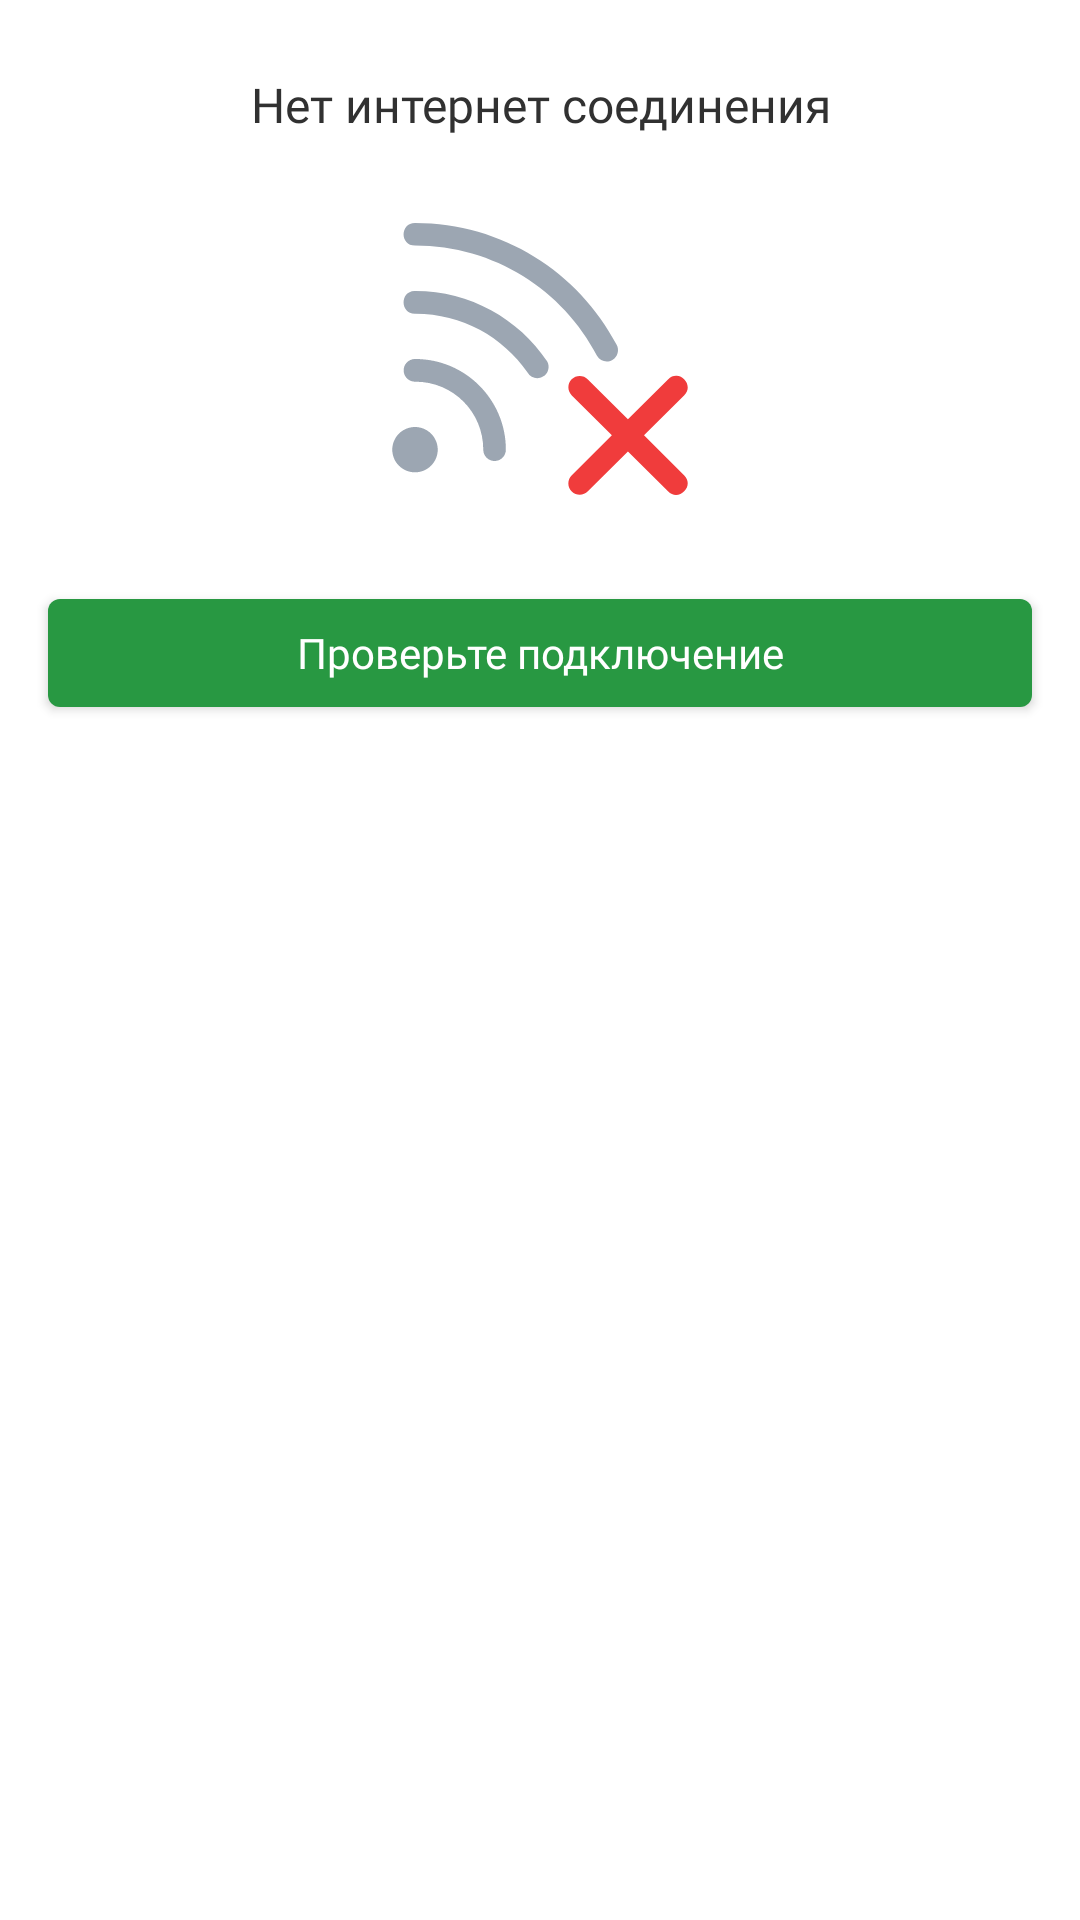

Android layout source for this screen:
<!-- AndroidManifest.xml: application theme Theme.UZBExchangeRate -->
<!-- res/layout/dialog_no_connection.xml -->
<?xml version="1.0" encoding="utf-8"?>
<androidx.appcompat.widget.LinearLayoutCompat xmlns:android="http://schemas.android.com/apk/res/android"
    xmlns:app="http://schemas.android.com/apk/res-auto"
    xmlns:tools="http://schemas.android.com/tools"
    android:layout_width="match_parent"
    android:layout_height="wrap_content"
    android:layout_margin="@dimen/margin_padding_24"
    android:background="@drawable/item_background_white_16"
    android:orientation="vertical"
    tools:context=".dialogs.NoConnectionDialog">

    <androidx.appcompat.widget.AppCompatTextView
        android:layout_width="match_parent"
        android:layout_height="wrap_content"
        android:layout_gravity="center"
        android:layout_marginTop="@dimen/margin_padding_24"
        android:gravity="center"
        android:text="@string/no_internet_connection"
        android:textAppearance="@style/M16"
        android:textColor="@color/d_black_100" />

    <androidx.appcompat.widget.AppCompatImageView
        android:layout_width="100dp"
        android:layout_height="100dp"
        android:layout_gravity="center"
        android:layout_marginTop="@dimen/margin_padding_24"
        app:srcCompat="@drawable/ic_no_connection_icon" />

    <com.google.android.material.button.MaterialButton
        android:id="@+id/checkConnection"
        style="@style/Button_Green"
        android:layout_width="match_parent"
        android:layout_height="wrap_content"
        android:layout_marginHorizontal="@dimen/margin_padding_16"
        android:layout_marginVertical="@dimen/margin_padding_24"
        android:text="@string/check_connection"
        android:textAppearance="@style/M14"
        android:textColor="@color/s_white_100" />

</androidx.appcompat.widget.LinearLayoutCompat>
<!-- resources referenced by this layout -->
<resources>
  <color name="d_black_100">#313131</color>
  <color name="s_white_100">#FFFFFF</color>
  <dimen name="margin_padding_16">16dp</dimen>
  <dimen name="margin_padding_24">24dp</dimen>
  <!-- drawable ic_no_connection_icon: vector/xml drawable (drawable, 2786 chars, omitted) -->
  <!-- drawable item_background_white_16 (drawable) -->
  <?xml version="1.0" encoding="utf-8"?>
  <shape xmlns:android="http://schemas.android.com/apk/res/android"
      android:shape="rectangle">
      <solid android:color="@color/d_white_100" />
      <corners android:radius="16dp" />
  </shape>
  <string name="check_connection">Проверьте подключение</string>
  <string name="no_internet_connection">Нет интернет соединения</string>
  <style name="Button_Green">
          <item name="android:textColor">@color/button_text_color_selector</item>
          <item name="backgroundTint">@color/button_green_selector</item>
      </style>
  <style name="M14">
          <item name="android:fontFamily">@font/gilroy_medium</item>
          <item name="android:textSize">14sp</item>
          <item name="lineHeight">16sp</item>
          <item name="android:lineSpacingExtra">0sp</item>
      </style>
  <style name="M16">
          <item name="android:fontFamily">@font/gilroy_medium</item>
          <item name="android:textSize">16sp</item>
          <item name="lineHeight">18sp</item>
          <item name="android:lineSpacingExtra">0sp</item>
      </style>
  <style name="Theme.UZBExchangeRate" parent="Theme.MaterialComponents.DayNight.NoActionBar">
          
          <item name="colorPrimary">@color/s_blue_100</item>
          <item name="colorPrimaryVariant">@color/s_blue_100</item>
          <item name="colorOnPrimary">@color/white</item>
          
          <item name="colorSecondary">@color/s_green_100</item>
          <item name="colorSecondaryVariant">@color/s_green_100</item>
          <item name="colorOnSecondary">@color/black</item>
          
          <item name="android:statusBarColor">@color/d_white_100</item>
          <item name="android:windowLightStatusBar" tools:targetApi="m">true</item>
          
          <item name="android:navigationBarColor">@color/s_white_100</item>
          <item name="android:windowLightNavigationBar" tools:targetApi="o_mr1">true</item>
          
      </style>
  <color name="d_white_100">#FFFFFF</color>
  <color name="s_blue_100">#0D6992</color>
  <color name="white">#FFFFFFFF</color>
  <color name="s_green_100">#289842</color>
  <color name="black">#000000</color>
</resources>
